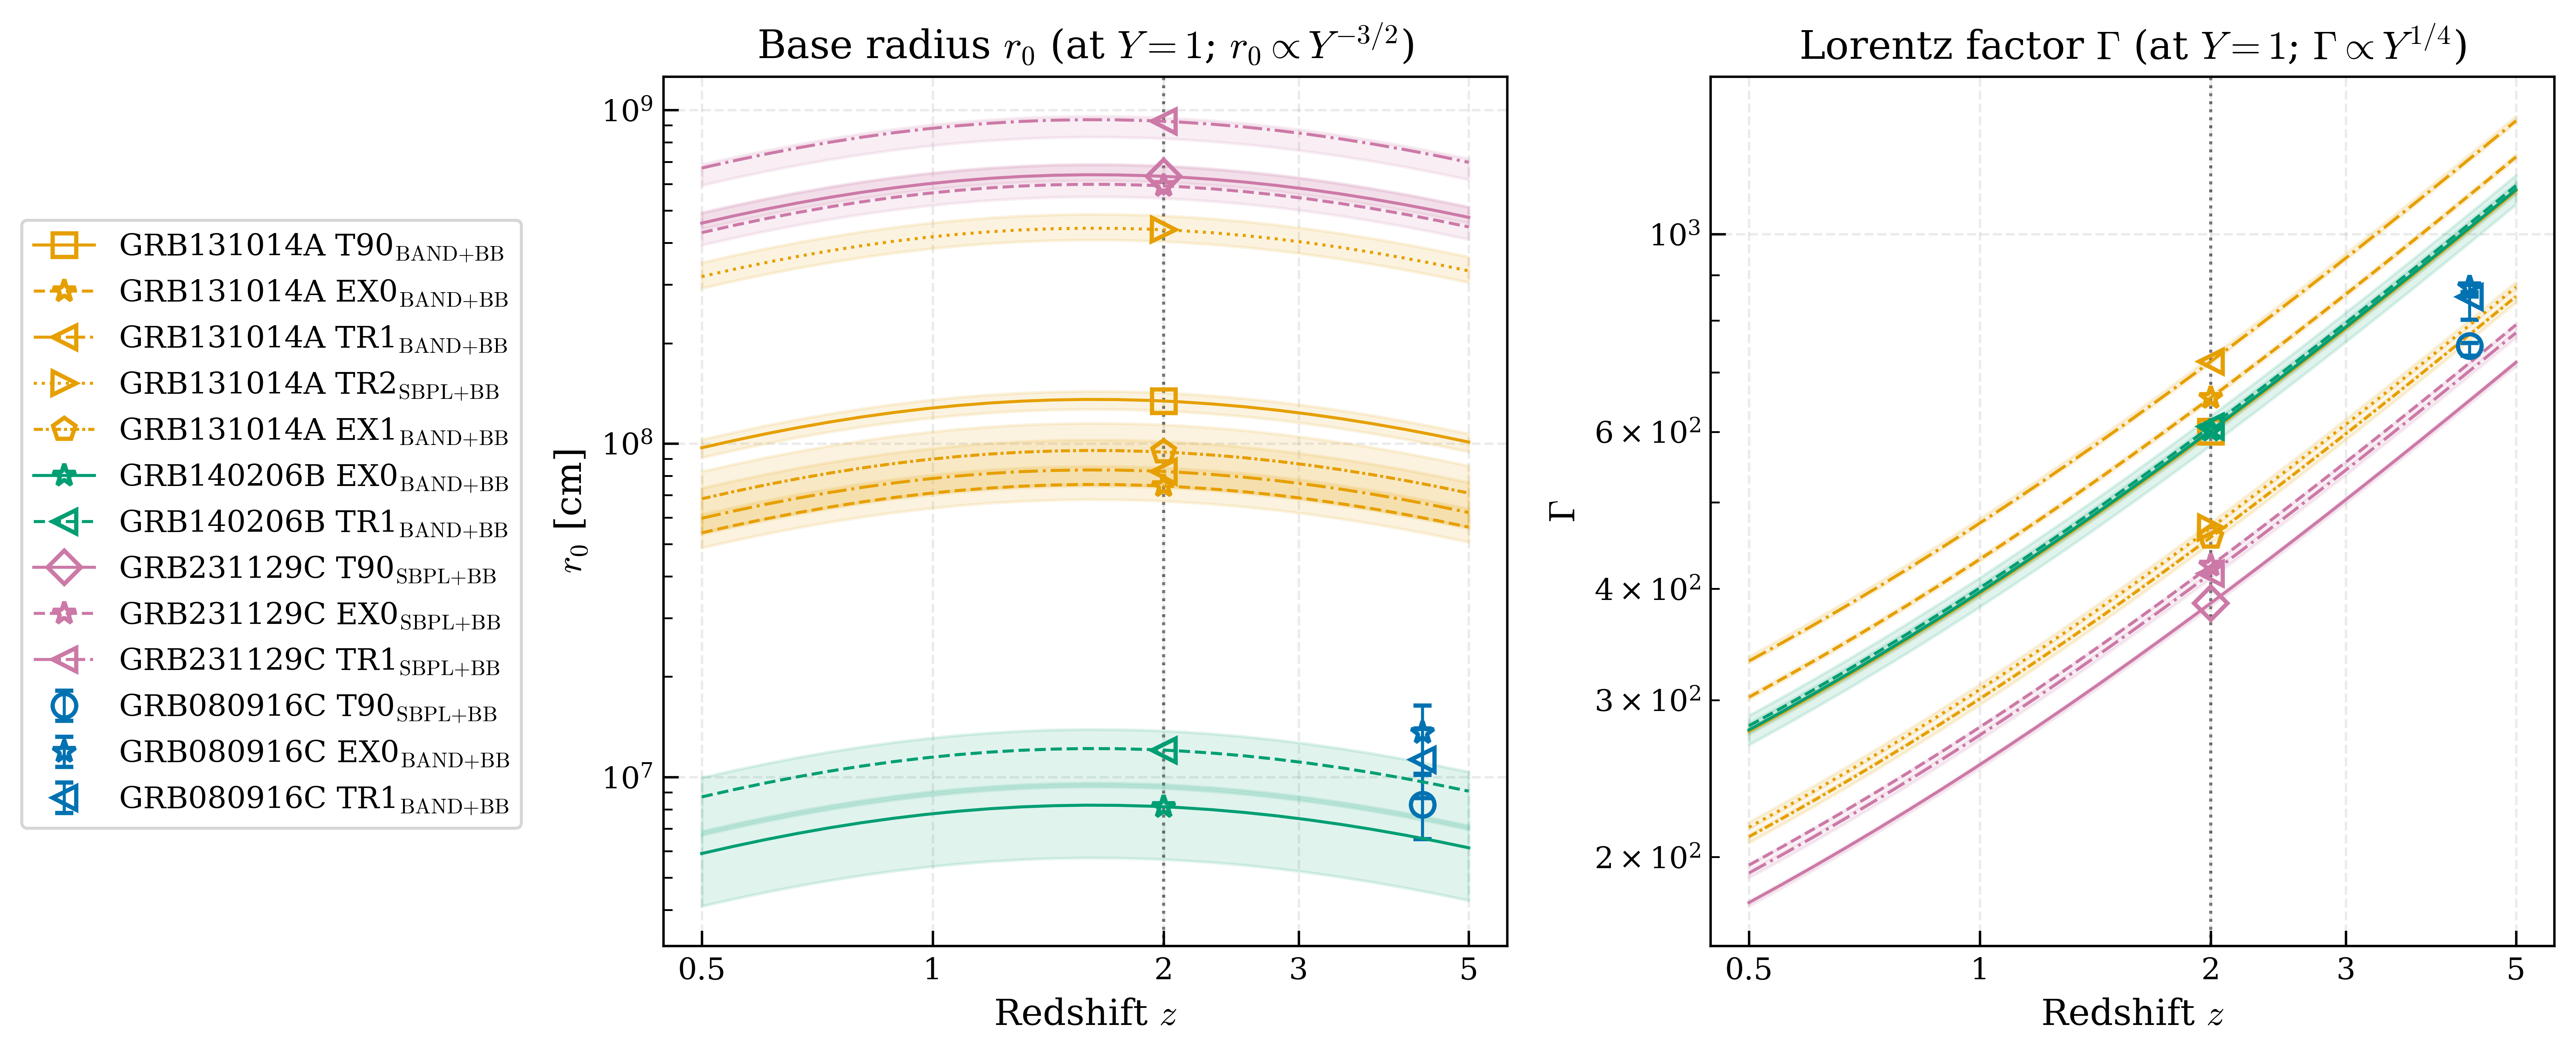

The data file committed next to this chart (first rows):
grb_name, episode, model_name, z, z_source, H0, Om0, Y_ratio, e_min_keV, e_max_keV, kt_bb_keV, kt_bb_err_lower_keV, kt_bb_err_upper_keV, f_bb, f_bb_err_lower, f_bb_err_upper, script_R, Gamma, Gamma_err_lower, Gamma_err_upper, r0_cm, r0_err_lower_cm, r0_err_upper_cm, r_ph_cm
GRB080916C, T90, SBPL_BB, 4.35, spectroscopic, 69.6, 0.286, 1.0, 1.0, 10000, 44.48, 2.077, 2.083, 0.06816, 0.008044, 0.009303, 1.9715127070958405e-19, 752.6, 12.41, 13.33, 9152924, 1660702, 2159282, 609965935837
GRB080916C, EX0, BAND_BB, 4.35, spectroscopic, 69.6, 0.286, 1.0, 1.0, 10000, 42.48, 3.255, 3.254, 0.06139, 0.009224, 0.01045, 3.5278659485117125e-19, 851.4, 24.95, 27.37, 13930448, 3124130, 3800486, 1232709715210
GRB080916C, TR1, BAND_BB, 4.35, spectroscopic, 69.6, 0.286, 1.0, 1.0, 10000, 39.79, 3.55, 3.484, 0.0502, 0.008535, 0.009546, 3.9832597577925335e-19, 860.9, 29.27, 33.33, 11654726, 2998064, 3639201, 1406957419278
GRB131014A, T90, BAND_BB, 0.5, swept, 69.6, 0.286, 1.0, 1.0, 10000, 34.92, 0.7804, 0.7989, 0.07832, 0.004412, 0.004756, 1.937025832999909e-18, 276.7, 2.054, 2.271, 100393611, 8625524, 9364044, 1985453218530
GRB131014A, T90, BAND_BB, 0.5503, swept, 69.6, 0.286, 1.0, 1.0, 10000, 34.92, 0.7804, 0.7989, 0.07832, 0.004412, 0.004756, 1.937025832999909e-18, 289.6, 2.15, 2.377, 105527025, 9066572, 9842855, 2184084117742
GRB131014A, T90, BAND_BB, 0.6058, swept, 69.6, 0.286, 1.0, 1.0, 10000, 34.92, 0.7804, 0.7989, 0.07832, 0.004412, 0.004756, 1.937025832999909e-18, 303.4, 2.252, 2.491, 110536106, 9496937, 10310068, 2397163600575
GRB131014A, T90, BAND_BB, 0.6668, swept, 69.6, 0.286, 1.0, 1.0, 10000, 34.92, 0.7804, 0.7989, 0.07832, 0.004412, 0.004756, 1.937025832999909e-18, 318.3, 2.363, 2.613, 115358649, 9911276, 10759883, 2624652185587
GRB131014A, T90, BAND_BB, 0.7339, swept, 69.6, 0.286, 1.0, 1.0, 10000, 34.92, 0.7804, 0.7989, 0.07832, 0.004412, 0.004756, 1.937025832999909e-18, 334.4, 2.482, 2.745, 119929708, 10304008, 11186241, 2866277457107
GRB131014A, T90, BAND_BB, 0.8078, swept, 69.6, 0.286, 1.0, 1.0, 10000, 34.92, 0.7804, 0.7989, 0.07832, 0.004412, 0.004756, 1.937025832999909e-18, 351.7, 2.611, 2.887, 124183178, 10669454, 11582976, 3121507770932
GRB131014A, T90, BAND_BB, 0.8891, swept, 69.6, 0.286, 1.0, 1.0, 10000, 34.92, 0.7804, 0.7989, 0.07832, 0.004412, 0.004756, 1.937025832999909e-18, 370.3, 2.749, 3.04, 128053659, 11001994, 11943989, 3389533013781
GRB131014A, T90, BAND_BB, 0.9787, swept, 69.6, 0.286, 1.0, 1.0, 10000, 34.92, 0.7804, 0.7989, 0.07832, 0.004412, 0.004756, 1.937025832999909e-18, 390.5, 2.898, 3.205, 131478523, 11296248, 12263437, 3669254943179
GRB131014A, T90, BAND_BB, 1.077, swept, 69.6, 0.286, 1.0, 1.0, 10000, 34.92, 0.7804, 0.7989, 0.07832, 0.004412, 0.004756, 1.937025832999909e-18, 412.2, 3.06, 3.383, 134400099, 11547261, 12535942, 3959289226767
GRB131014A, T90, BAND_BB, 1.186, swept, 69.6, 0.286, 1.0, 1.0, 10000, 34.92, 0.7804, 0.7989, 0.07832, 0.004412, 0.004756, 1.937025832999909e-18, 435.6, 3.233, 3.576, 136767826, 11750690, 12756788, 4257980540576
GRB131014A, T90, BAND_BB, 1.305, swept, 69.6, 0.286, 1.0, 1.0, 10000, 34.92, 0.7804, 0.7989, 0.07832, 0.004412, 0.004756, 1.937025832999909e-18, 460.9, 3.421, 3.783, 138540247, 11902971, 12922107, 4563431030267
GRB131014A, T90, BAND_BB, 1.436, swept, 69.6, 0.286, 1.0, 1.0, 10000, 34.92, 0.7804, 0.7989, 0.07832, 0.004412, 0.004756, 1.937025832999909e-18, 488.1, 3.624, 4.007, 139686688, 12001470, 13029040, 4873541216591
GRB131014A, T90, BAND_BB, 1.581, swept, 69.6, 0.286, 1.0, 1.0, 10000, 34.92, 0.7804, 0.7989, 0.07832, 0.004412, 0.004756, 1.937025832999909e-18, 517.6, 3.842, 4.249, 140188496, 12044584, 13075845, 5186061219318
GRB131014A, T90, BAND_BB, 1.74, swept, 69.6, 0.286, 1.0, 1.0, 10000, 34.92, 0.7804, 0.7989, 0.07832, 0.004412, 0.004756, 1.937025832999909e-18, 549.4, 4.078, 4.51, 140039742, 12031803, 13061970, 5498649179457
GRB131014A, T90, BAND_BB, 1.916, swept, 69.6, 0.286, 1.0, 1.0, 10000, 34.92, 0.7804, 0.7989, 0.07832, 0.004412, 0.004756, 1.937025832999909e-18, 583.7, 4.333, 4.791, 139247334, 11963722, 12988060, 5808933140050
GRB131014A, T90, BAND_BB, 2.0, swept, 69.6, 0.286, 1.0, 1.0, 10000, 34.92, 0.7804, 0.7989, 0.07832, 0.004412, 0.004756, 1.937025832999909e-18, 600, 4.454, 4.925, 138686241, 11915514, 12935725, 5947011540448
GRB131014A, T90, BAND_BB, 2.108, swept, 69.6, 0.286, 1.0, 1.0, 10000, 34.92, 0.7804, 0.7989, 0.07832, 0.004412, 0.004756, 1.937025832999909e-18, 620.7, 4.608, 5.095, 137830551, 11841996, 12855912, 6114572488359
GRB131014A, T90, BAND_BB, 2.321, swept, 69.6, 0.286, 1.0, 1.0, 10000, 34.92, 0.7804, 0.7989, 0.07832, 0.004412, 0.004756, 1.937025832999909e-18, 660.7, 4.904, 5.423, 135820036, 11669258, 12668384, 6413315360982
GRB131014A, T90, BAND_BB, 2.554, swept, 69.6, 0.286, 1.0, 1.0, 10000, 34.92, 0.7804, 0.7989, 0.07832, 0.004412, 0.004756, 1.937025832999909e-18, 703.8, 5.224, 5.777, 133256358, 11448995, 12429262, 6703049078205
GRB131014A, T90, BAND_BB, 2.812, swept, 69.6, 0.286, 1.0, 1.0, 10000, 34.92, 0.7804, 0.7989, 0.07832, 0.004412, 0.004756, 1.937025832999909e-18, 750.3, 5.57, 6.159, 130188246, 11185391, 12143089, 6981841561692
GRB131014A, T90, BAND_BB, 3.095, swept, 69.6, 0.286, 1.0, 1.0, 10000, 34.92, 0.7804, 0.7989, 0.07832, 0.004412, 0.004756, 1.937025832999909e-18, 800.6, 5.943, 6.572, 126670641, 10883169, 11814990, 7247972643809
GRB131014A, T90, BAND_BB, 3.406, swept, 69.6, 0.286, 1.0, 1.0, 10000, 34.92, 0.7804, 0.7989, 0.07832, 0.004412, 0.004756, 1.937025832999909e-18, 854.8, 6.345, 7.017, 122762689, 10547409, 11450482, 7499955062642
GRB131014A, T90, BAND_BB, 3.749, swept, 69.6, 0.286, 1.0, 1.0, 10000, 34.92, 0.7804, 0.7989, 0.07832, 0.004412, 0.004756, 1.937025832999909e-18, 913.3, 6.779, 7.497, 118525784, 10183387, 11055292, 7736545661560
GRB131014A, T90, BAND_BB, 4.127, swept, 69.6, 0.286, 1.0, 1.0, 10000, 34.92, 0.7804, 0.7989, 0.07832, 0.004412, 0.004756, 1.937025832999909e-18, 976.4, 7.248, 8.015, 114021765, 9796415, 10635187, 7956747832174
GRB131014A, T90, BAND_BB, 4.543, swept, 69.6, 0.286, 1.0, 1.0, 10000, 34.92, 0.7804, 0.7989, 0.07832, 0.004412, 0.004756, 1.937025832999909e-18, 1044, 7.753, 8.574, 109311330, 9391708, 10195830, 8159806551842
GRB131014A, T90, BAND_BB, 5, swept, 69.6, 0.286, 1.0, 1.0, 10000, 34.92, 0.7804, 0.7989, 0.07832, 0.004412, 0.004756, 1.937025832999909e-18, 1118, 8.298, 9.176, 104452696, 8974269, 9742649, 8345197497750
GRB131014A, EX0, BAND_BB, 0.5, swept, 69.6, 0.286, 1.0, 1.0, 10000, 42.57, 1.467, 1.445, 0.07194, 0.006361, 0.006786, 1.1612836145173419e-18, 303.1, 3.291, 3.449, 52903416, 6820009, 7756435, 1303412270905
GRB131014A, EX0, BAND_BB, 0.5503, swept, 69.6, 0.286, 1.0, 1.0, 10000, 42.57, 1.467, 1.445, 0.07194, 0.006361, 0.006786, 1.1612836145173419e-18, 317.2, 3.445, 3.61, 55608520, 7168736, 8153044, 1433809677904
GRB131014A, EX0, BAND_BB, 0.6058, swept, 69.6, 0.286, 1.0, 1.0, 10000, 42.57, 1.467, 1.445, 0.07194, 0.006361, 0.006786, 1.1612836145173419e-18, 332.3, 3.609, 3.782, 58248105, 7509016, 8540046, 1573692305211
GRB131014A, EX0, BAND_BB, 0.6668, swept, 69.6, 0.286, 1.0, 1.0, 10000, 42.57, 1.467, 1.445, 0.07194, 0.006361, 0.006786, 1.1612836145173419e-18, 348.7, 3.787, 3.968, 60789392, 7836624, 8912637, 1723034234011
GRB131014A, EX0, BAND_BB, 0.7339, swept, 69.6, 0.286, 1.0, 1.0, 10000, 42.57, 1.467, 1.445, 0.07194, 0.006361, 0.006786, 1.1612836145173419e-18, 366.2, 3.978, 4.168, 63198157, 8147149, 9265798, 1881656628595
GRB131014A, EX0, BAND_BB, 0.8078, swept, 69.6, 0.286, 1.0, 1.0, 10000, 42.57, 1.467, 1.445, 0.07194, 0.006361, 0.006786, 1.1612836145173419e-18, 385.2, 4.183, 4.384, 65439566, 8436098, 9594422, 2049210474661
GRB131014A, EX0, BAND_BB, 0.8891, swept, 69.6, 0.286, 1.0, 1.0, 10000, 42.57, 1.467, 1.445, 0.07194, 0.006361, 0.006786, 1.1612836145173419e-18, 405.6, 4.405, 4.616, 67479154, 8699031, 9893457, 2225163948246
GRB131014A, EX0, BAND_BB, 0.9787, swept, 69.6, 0.286, 1.0, 1.0, 10000, 42.57, 1.467, 1.445, 0.07194, 0.006361, 0.006786, 1.1612836145173419e-18, 427.7, 4.645, 4.867, 69283921, 8931691, 10158062, 2408796074057
GRB131014A, EX0, BAND_BB, 1.077, swept, 69.6, 0.286, 1.0, 1.0, 10000, 42.57, 1.467, 1.445, 0.07194, 0.006361, 0.006786, 1.1612836145173419e-18, 451.4, 4.903, 5.138, 70823474, 9130161, 10383784, 2599198064235
GRB131014A, EX0, BAND_BB, 1.186, swept, 69.6, 0.286, 1.0, 1.0, 10000, 42.57, 1.467, 1.445, 0.07194, 0.006361, 0.006786, 1.1612836145173419e-18, 477.1, 5.182, 5.43, 72071172, 9291008, 10566715, 2795283230079
GRB131014A, EX0, BAND_BB, 1.305, swept, 69.6, 0.286, 1.0, 1.0, 10000, 42.57, 1.467, 1.445, 0.07194, 0.006361, 0.006786, 1.1612836145173419e-18, 504.8, 5.482, 5.745, 73005167, 9411413, 10703653, 2995805666318
GRB131014A, EX0, BAND_BB, 1.436, swept, 69.6, 0.286, 1.0, 1.0, 10000, 42.57, 1.467, 1.445, 0.07194, 0.006361, 0.006786, 1.1612836145173419e-18, 534.7, 5.807, 6.085, 73609296, 9489294, 10792227, 3199387104760
GRB131014A, EX0, BAND_BB, 1.581, swept, 69.6, 0.286, 1.0, 1.0, 10000, 42.57, 1.467, 1.445, 0.07194, 0.006361, 0.006786, 1.1612836145173419e-18, 566.9, 6.157, 6.452, 73873728, 9523383, 10830997, 3404550541831
GRB131014A, EX0, BAND_BB, 1.74, swept, 69.6, 0.286, 1.0, 1.0, 10000, 42.57, 1.467, 1.445, 0.07194, 0.006361, 0.006786, 1.1612836145173419e-18, 601.7, 6.535, 6.848, 73795341, 9513278, 10819504, 3609758591651
GRB131014A, EX0, BAND_BB, 1.916, swept, 69.6, 0.286, 1.0, 1.0, 10000, 42.57, 1.467, 1.445, 0.07194, 0.006361, 0.006786, 1.1612836145173419e-18, 639.3, 6.943, 7.276, 73377774, 9459447, 10758283, 3813454109595
GRB131014A, EX0, BAND_BB, 2.0, swept, 69.6, 0.286, 1.0, 1.0, 10000, 42.57, 1.467, 1.445, 0.07194, 0.006361, 0.006786, 1.1612836145173419e-18, 657.1, 7.137, 7.479, 73082100, 9421331, 10714933, 3904099952945
GRB131014A, EX0, BAND_BB, 2.108, swept, 69.6, 0.286, 1.0, 1.0, 10000, 42.57, 1.467, 1.445, 0.07194, 0.006361, 0.006786, 1.1612836145173419e-18, 679.8, 7.383, 7.737, 72631186, 9363201, 10648822, 4014100527924
GRB131014A, EX0, BAND_BB, 2.321, swept, 69.6, 0.286, 1.0, 1.0, 10000, 42.57, 1.467, 1.445, 0.07194, 0.006361, 0.006786, 1.1612836145173419e-18, 723.6, 7.859, 8.235, 71571725, 9226622, 10493489, 4210219541148
GRB131014A, EX0, BAND_BB, 2.554, swept, 69.6, 0.286, 1.0, 1.0, 10000, 42.57, 1.467, 1.445, 0.07194, 0.006361, 0.006786, 1.1612836145173419e-18, 770.8, 8.372, 8.773, 70220769, 9052464, 10295418, 4400424215225
GRB131014A, EX0, BAND_BB, 2.812, swept, 69.6, 0.286, 1.0, 1.0, 10000, 42.57, 1.467, 1.445, 0.07194, 0.006361, 0.006786, 1.1612836145173419e-18, 821.8, 8.926, 9.353, 68603996, 8844039, 10058375, 4583446177475
GRB131014A, EX0, BAND_BB, 3.095, swept, 69.6, 0.286, 1.0, 1.0, 10000, 42.57, 1.467, 1.445, 0.07194, 0.006361, 0.006786, 1.1612836145173419e-18, 876.8, 9.523, 9.979, 66750360, 8605079, 9786604, 4758156170571
GRB131014A, EX0, BAND_BB, 3.406, swept, 69.6, 0.286, 1.0, 1.0, 10000, 42.57, 1.467, 1.445, 0.07194, 0.006361, 0.006786, 1.1612836145173419e-18, 936.2, 10.17, 10.66, 64691025, 8339601, 9484675, 4923577835354
GRB131014A, EX0, BAND_BB, 3.749, swept, 69.6, 0.286, 1.0, 1.0, 10000, 42.57, 1.467, 1.445, 0.07194, 0.006361, 0.006786, 1.1612836145173419e-18, 1000, 10.86, 11.38, 62458346, 8051776, 9157331, 5078895063146
GRB131014A, EX0, BAND_BB, 4.127, swept, 69.6, 0.286, 1.0, 1.0, 10000, 42.57, 1.467, 1.445, 0.07194, 0.006361, 0.006786, 1.1612836145173419e-18, 1069, 11.61, 12.17, 60084908, 7745806, 8809349, 5223453599493
GRB131014A, EX0, BAND_BB, 4.543, swept, 69.6, 0.286, 1.0, 1.0, 10000, 42.57, 1.467, 1.445, 0.07194, 0.006361, 0.006786, 1.1612836145173419e-18, 1144, 12.42, 13.02, 57602697, 7425814, 8445420, 5356757786396
GRB131014A, EX0, BAND_BB, 5, swept, 69.6, 0.286, 1.0, 1.0, 10000, 42.57, 1.467, 1.445, 0.07194, 0.006361, 0.006786, 1.1612836145173419e-18, 1224, 13.3, 13.93, 55042391, 7095754, 8070041, 5478463415900
GRB131014A, TR1, BAND_BB, 0.5, swept, 69.6, 0.286, 1.0, 1.0, 10000, 44.02, 1.611, 1.642, 0.07145, 0.006695, 0.007267, 1.409078421544452e-18, 329.5, 3.656, 4.055, 63402232, 8561514, 9964134, 1719682534705
GRB131014A, TR1, BAND_BB, 0.5503, swept, 69.6, 0.286, 1.0, 1.0, 10000, 44.02, 1.611, 1.642, 0.07145, 0.006695, 0.007267, 1.409078421544452e-18, 344.8, 3.826, 4.243, 66644171, 8999288, 10473628, 1891724910239
GRB131014A, TR1, BAND_BB, 0.6058, swept, 69.6, 0.286, 1.0, 1.0, 10000, 44.02, 1.611, 1.642, 0.07145, 0.006695, 0.007267, 1.409078421544452e-18, 361.3, 4.009, 4.446, 69807588, 9426460, 10970783, 2076281797157
GRB131014A, TR1, BAND_BB, 0.6668, swept, 69.6, 0.286, 1.0, 1.0, 10000, 44.02, 1.611, 1.642, 0.07145, 0.006695, 0.007267, 1.409078421544452e-18, 379, 4.206, 4.665, 72853200, 9837724, 11449424, 2273318998960
GRB131014A, TR1, BAND_BB, 0.7339, swept, 69.6, 0.286, 1.0, 1.0, 10000, 44.02, 1.611, 1.642, 0.07145, 0.006695, 0.007267, 1.409078421544452e-18, 398.2, 4.418, 4.9, 75739991, 10227541, 11903104, 2482600565253
... 203 more rows
